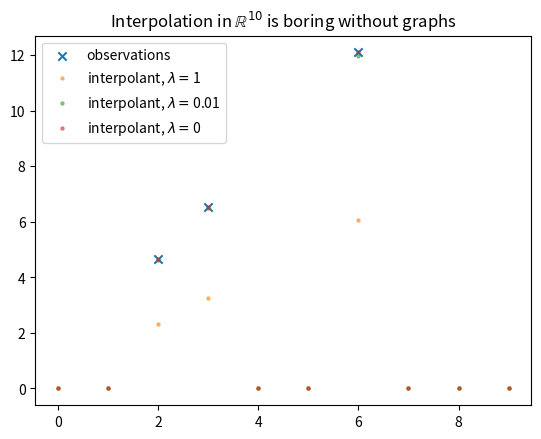

Write the Python code that produced this figure.
import numpy as np
import matplotlib.pyplot as plt

x = np.arange(10)
samples = np.array([2,3,6])
values = np.array([4+np.random.randn(), 6+np.random.randn(), 12+np.random.randn()])
interpolant = np.zeros((10,))

plt.figure()
plt.title(r"Interpolation in $\mathbb{R}^{10}$ is boring without graphs")
plt.scatter(samples, values, label='observations', marker='x')
for lambda_ in [1,0.01, 0]:
	interpolant[samples] = values*1/(1+lambda_)
	plt.scatter(x, interpolant, label=r"interpolant, $\lambda=$"+f"{lambda_}", alpha=0.5, s=5)
plt.legend()
plt.show()
